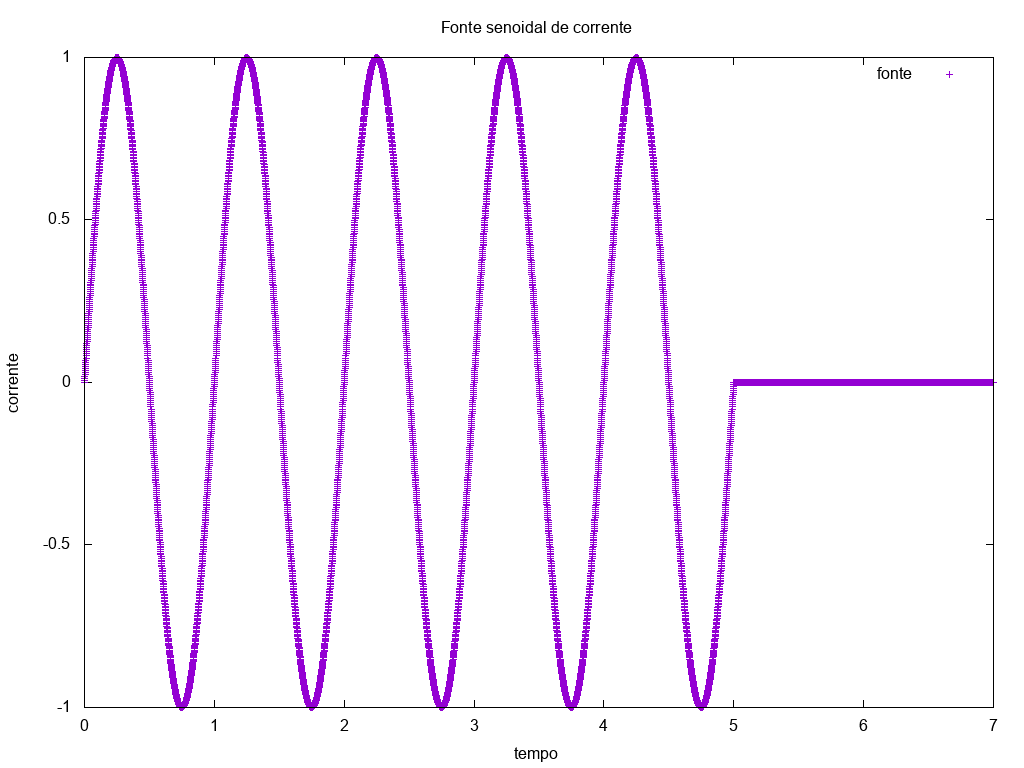

The data file committed next to this chart (first rows):
t	1	
0	0	
0.001	0.006283	
0.002	0.01257	
0.003	0.01885	
0.004	0.02513	
0.005	0.03141	
0.006	0.03769	
0.007	0.04397	
0.008	0.05024	
0.009	0.05652	
0.01	0.06279	
0.011	0.06906	
0.012	0.07533	
0.013	0.08159	
0.014	0.08785	
0.015	0.09411	
0.016	0.1004	
0.017	0.1066	
0.018	0.1129	
0.019	0.1191	
0.02	0.1253	
0.021	0.1316	
0.022	0.1378	
0.023	0.144	
0.024	0.1502	
0.025	0.1564	
0.026	0.1626	
0.027	0.1688	
0.028	0.175	
0.029	0.1812	
0.03	0.1874	
0.031	0.1935	
0.032	0.1997	
0.033	0.2059	
0.034	0.212	
0.035	0.2181	
0.036	0.2243	
0.037	0.2304	
0.038	0.2365	
0.039	0.2426	
0.04	0.2487	
0.041	0.2548	
0.042	0.2608	
0.043	0.2669	
0.044	0.273	
0.045	0.279	
0.046	0.285	
0.047	0.291	
0.048	0.297	
0.049	0.303	
0.05	0.309	
0.051	0.315	
0.052	0.3209	
0.053	0.3269	
0.054	0.3328	
0.055	0.3387	
0.056	0.3446	
0.057	0.3505	
0.058	0.3564	
0.059	0.3623	
... 6,940 more rows
